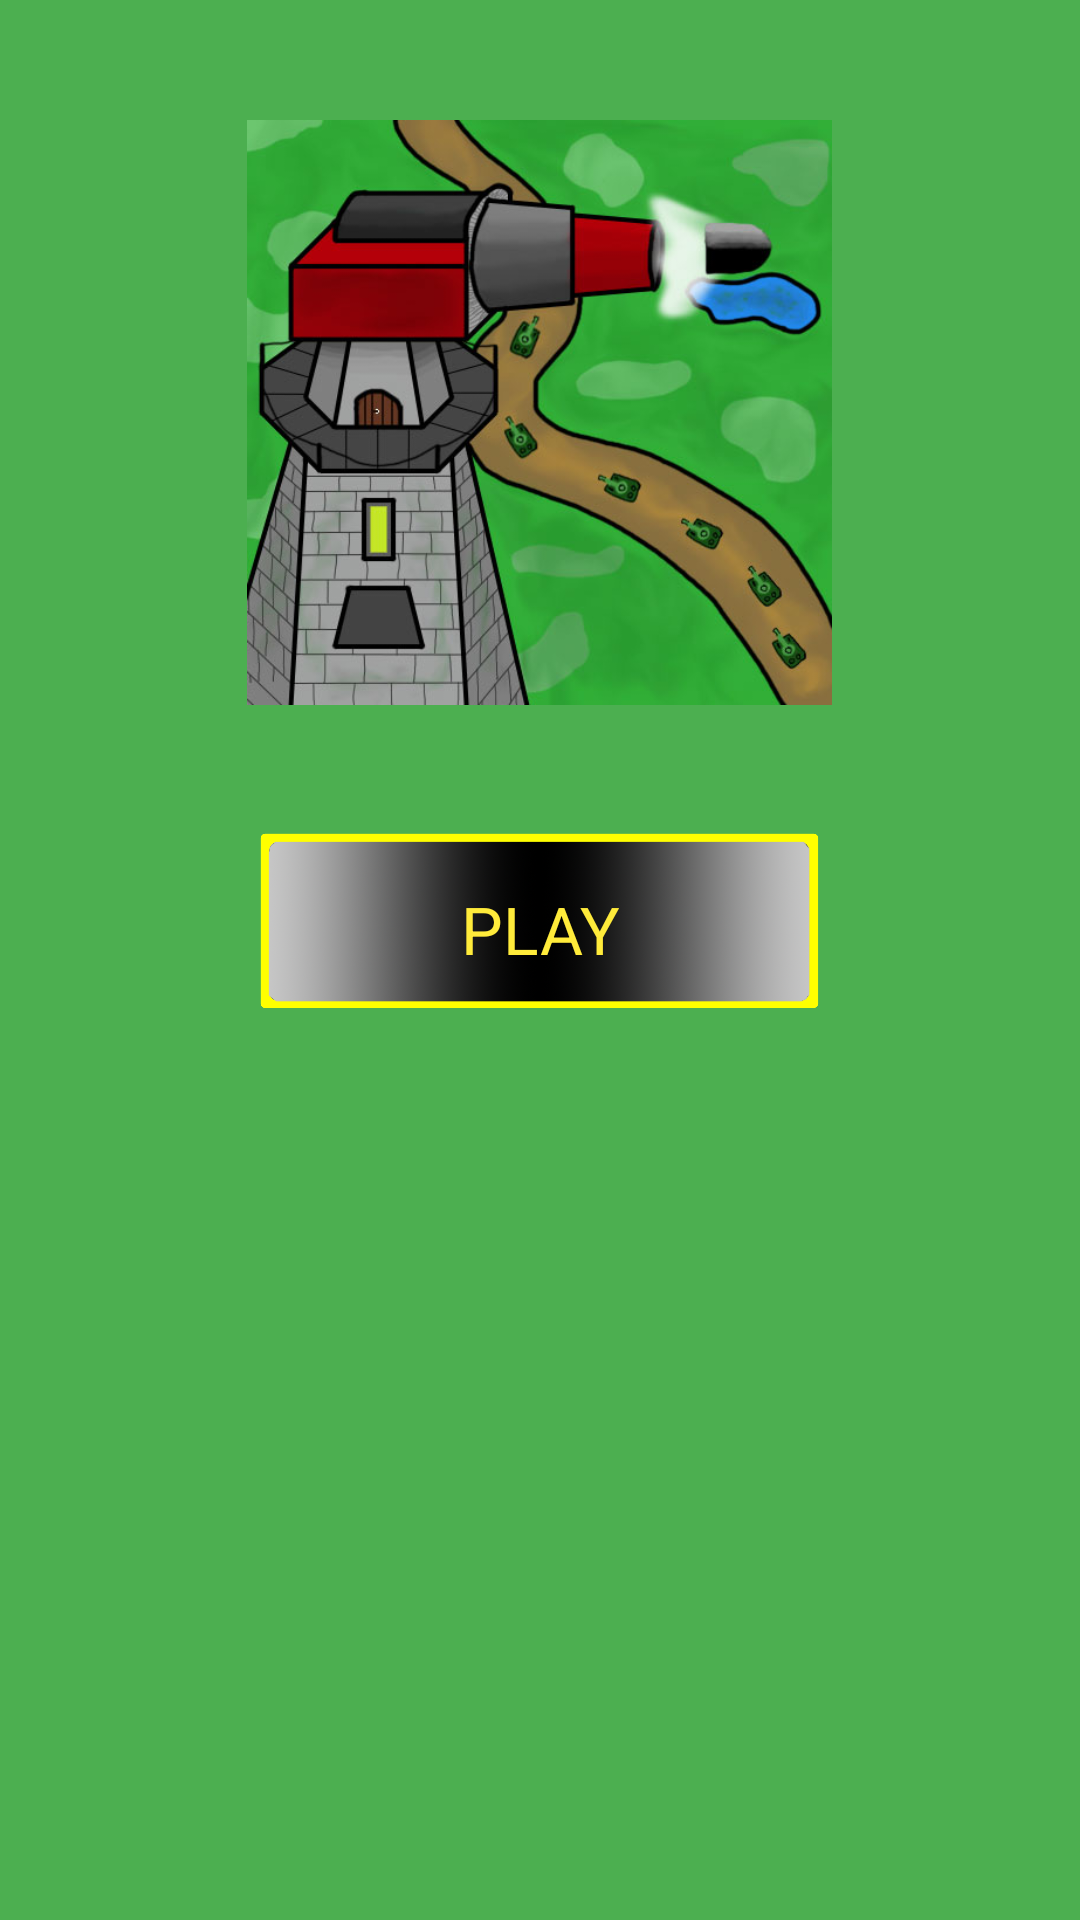

This screen was rendered from an Android layout file. Write that file and the resources it references.
<!-- AndroidManifest.xml: application theme AppTheme -->
<!-- res/layout/activity_main.xml -->
<?xml version="1.0" encoding="utf-8"?>
<androidx.constraintlayout.widget.ConstraintLayout xmlns:android="http://schemas.android.com/apk/res/android"
    xmlns:app="http://schemas.android.com/apk/res-auto"
    xmlns:tools="http://schemas.android.com/tools"
    android:layout_width="match_parent"
    android:layout_height="match_parent"
    android:visibility="visible"
    tools:context="de.dhbw.activities.MainActivity"
    tools:visibility="visible">

    <LinearLayout
        android:layout_width="match_parent"
        android:layout_height="match_parent"
        android:background="#4CAF50"
        android:orientation="vertical"
        android:visibility="visible">

        <ImageView
            android:id="@+id/imageView2"
            android:layout_width="195dp"
            android:layout_height="195dp"
            android:layout_gravity="center_horizontal"
            android:layout_marginTop="40dp"
            android:layout_marginBottom="40dp"
            android:cropToPadding="true"
            android:src="@drawable/dhtowerdefenselogo"
            android:visibility="visible"
            app:srcCompat="@drawable/dhtowerdefenselogo" />

        <Button
            android:id="@+id/playButtonMain"
            style="@style/Widget.AppCompat.Button"
            android:layout_width="192dp"
            android:layout_height="64dp"
            android:layout_gravity="center_horizontal"
            android:background="@drawable/menubutton"
            android:paddingTop="20dp"
            android:paddingBottom="20dp"
            android:text="PLAY"
            android:textAppearance="@style/TextAppearance.AppCompat.Large"
            android:textColor="#FFEB3B" />
    </LinearLayout>

</androidx.constraintlayout.widget.ConstraintLayout>
<!-- resources referenced by this layout -->
<resources>
  <!-- drawable dhtowerdefenselogo: jpg bitmap (drawable, 48566 bytes) -->
  <!-- drawable menubutton: png bitmap (drawable, 645157 bytes) -->
  <style name="AppTheme" parent="Theme.AppCompat.Light.NoActionBar">
          
          <item name="colorPrimary">@color/colorPrimary</item>
          <item name="colorPrimaryDark">@color/colorPrimaryDark</item>
          <item name="colorAccent">@color/colorAccent</item>
      </style>
  <color name="colorPrimary">#008577</color>
  <color name="colorPrimaryDark">#00574B</color>
  <color name="colorAccent">#D81B60</color>
</resources>
